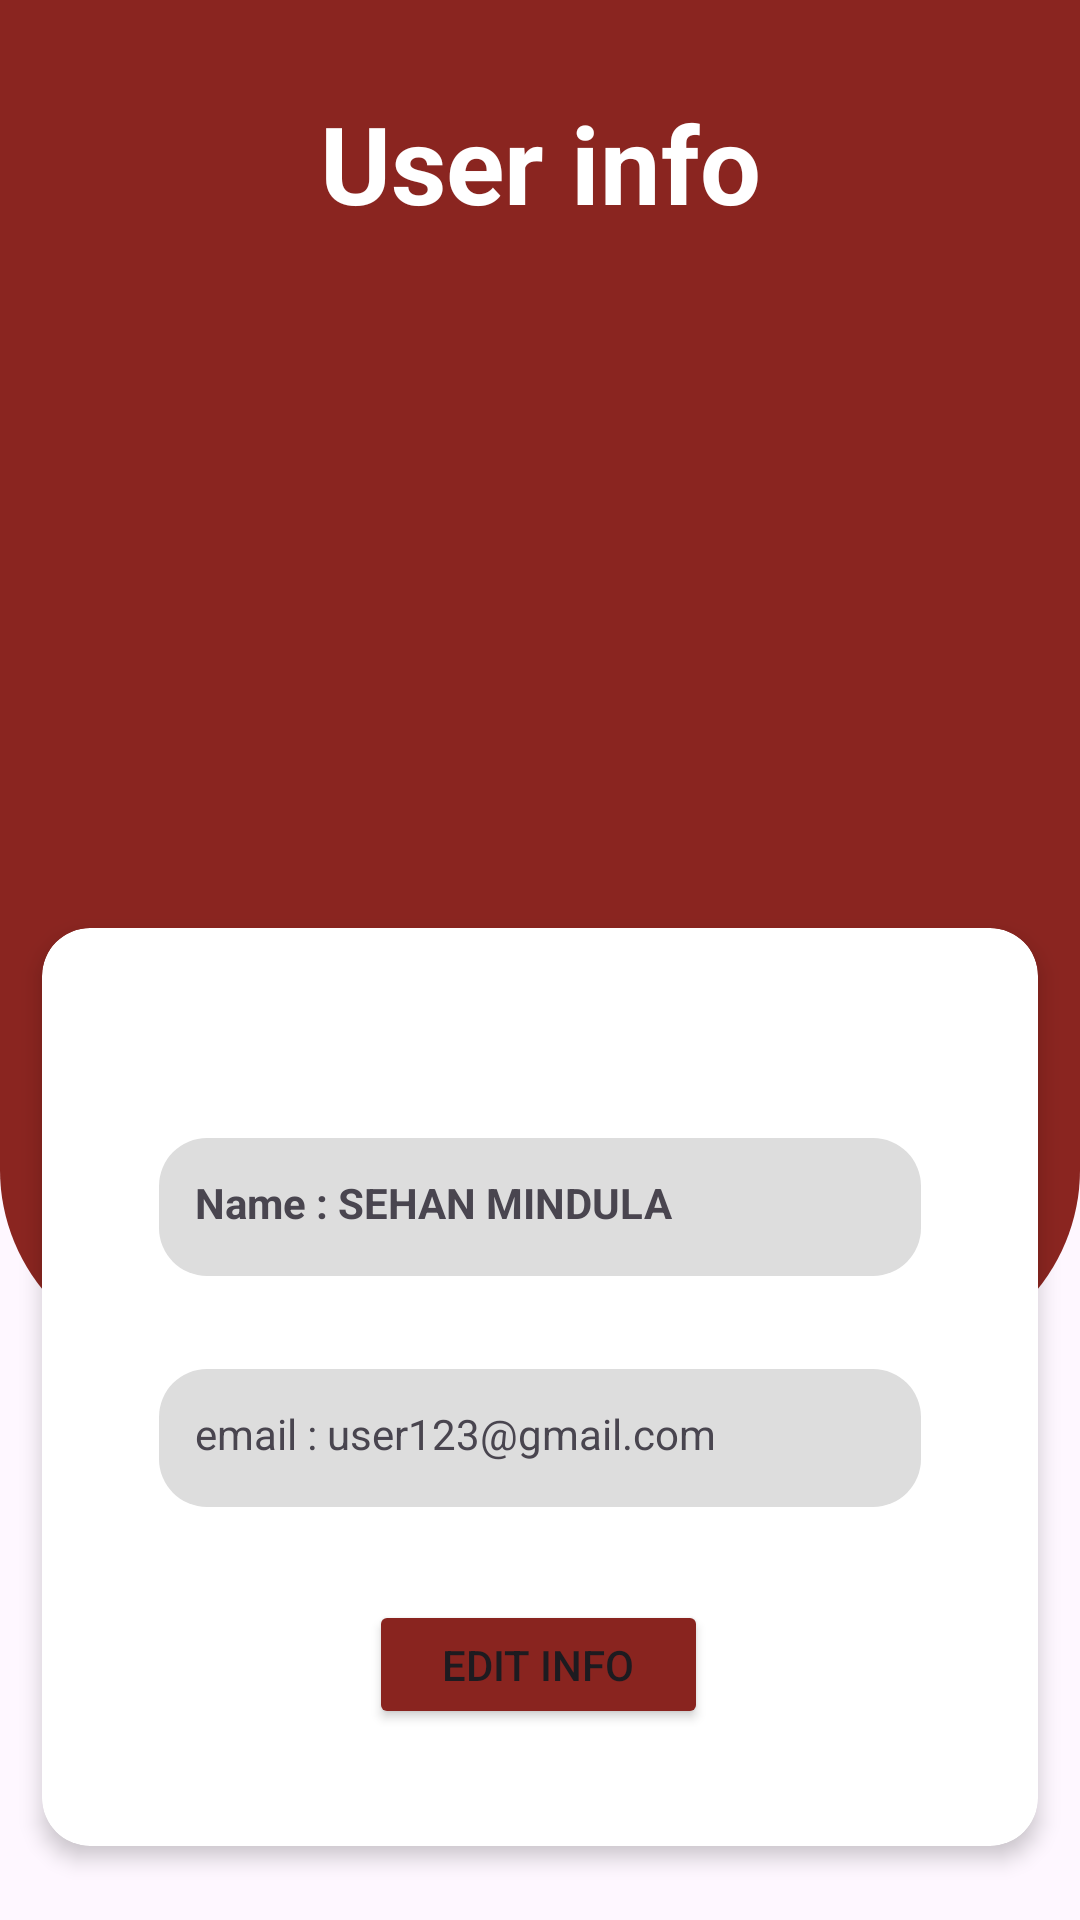

This screen was rendered from an Android layout file. Write that file and the resources it references.
<!-- AndroidManifest.xml: application theme Theme.FOTNEWS -->
<!-- res/layout/activity_user_info_screen.xml -->
<?xml version="1.0" encoding="utf-8"?>
<androidx.constraintlayout.widget.ConstraintLayout xmlns:android="http://schemas.android.com/apk/res/android"
    xmlns:app="http://schemas.android.com/apk/res-auto"
    xmlns:tools="http://schemas.android.com/tools"
    android:id="@+id/main"
    android:layout_width="match_parent"
    android:layout_height="match_parent"
    tools:context=".User_info_Screen">
    
    <View
        android:id="@+id/topBackground"
        android:layout_width="match_parent"
        android:layout_height="453dp"
        android:background="@drawable/details_squar"
        android:backgroundTint="#8A2520"
        app:layout_constraintTop_toTopOf="parent"
        app:layout_constraintStart_toStartOf="parent"
        app:layout_constraintEnd_toEndOf="parent" />

    
    <ImageView
        android:id="@+id/backArrow"
        android:layout_width="24dp"
        android:layout_height="24dp"
        android:src="@drawable/backarrow"
        android:contentDescription="Back"
        android:tint="@android:color/white"
        app:layout_constraintTop_toTopOf="parent"
        app:layout_constraintStart_toStartOf="parent"
        android:layout_marginStart="24dp"
        android:layout_marginTop="45dp" />

    
    <TextView
        android:id="@+id/usertitle"
        android:layout_width="wrap_content"
        android:layout_height="wrap_content"
        android:text="User info"
        android:textColor="@android:color/white"
        android:textStyle="bold"
        android:textSize="36sp"
        app:layout_constraintTop_toTopOf="parent"
        app:layout_constraintStart_toStartOf="parent"
        app:layout_constraintEnd_toEndOf="parent"
        android:layout_marginTop="30dp" />

    
    <ImageView
        android:id="@+id/profileImage"
        android:layout_width="186dp"
        android:layout_height="186dp"
        android:src="@drawable/baseline_account_circle_24"
        android:tint="#CAC3C3"
        app:layout_constraintTop_toBottomOf="@id/usertitle"
        app:layout_constraintStart_toStartOf="parent"
        app:layout_constraintEnd_toEndOf="parent"
        android:layout_marginTop="16dp"
        android:scaleType="centerCrop" />

    
    <androidx.cardview.widget.CardView
        android:id="@+id/infoCard"
        android:layout_width="332dp"
        android:layout_height="wrap_content"
        android:layout_marginTop="29dp"
        app:cardCornerRadius="16dp"
        app:cardElevation="4dp"
        android:layout_marginHorizontal="24dp"
        app:layout_constraintTop_toBottomOf="@id/profileImage"
        app:layout_constraintStart_toStartOf="parent"
        app:layout_constraintEnd_toEndOf="parent">

        <LinearLayout
            android:layout_width="match_parent"
            android:layout_height="wrap_content"
            android:orientation="vertical"
            android:padding="39dp">

            <TextView
                android:id="@+id/usernameinfo"
                android:layout_width="254dp"
                android:layout_height="46dp"
                android:background="@drawable/rounded_input"
                android:padding="12dp"
                android:text="Name : SEHAN MINDULA"
                android:textStyle="bold"
                android:layout_marginTop="31dp"/>

            <TextView
                android:id="@+id/useremail"
                android:layout_width="254dp"
                android:layout_height="46dp"
                android:text="email : user123@gmail.com"
                android:padding="12dp"
                android:background="@drawable/rounded_input"
                android:layout_marginTop="31dp"
                android:layout_marginBottom="31dp"/>

            <Button
                android:id="@+id/editinfo"
                android:layout_width="113dp"
                android:layout_height="43dp"
                android:layout_marginLeft="70dp"
                android:layout_marginRight="70dp"
                android:backgroundTint="#89241F"
                android:text="Edit info" />

        </LinearLayout>
    </androidx.cardview.widget.CardView>

    
    <Button
        android:id="@+id/signoutbtn"
        android:layout_width="150dp"
        android:layout_height="48dp"
        android:text="Sign out"
        android:backgroundTint="#89241F"
        android:textColor="@android:color/white"
        android:textStyle="bold"
        app:layout_constraintTop_toBottomOf="@id/infoCard"
        app:layout_constraintStart_toStartOf="parent"
        app:layout_constraintEnd_toEndOf="parent"
        android:layout_marginTop="24dp" />

</androidx.constraintlayout.widget.ConstraintLayout>
<!-- resources referenced by this layout -->
<resources>
  <!-- drawable details_squar (drawable) -->
  <?xml version="1.0" encoding="utf-8"?>
  <shape xmlns:android="http://schemas.android.com/apk/res/android">
      <solid android:color="#FFFFFF"/>
      <corners android:bottomRightRadius="63dp" android:bottomLeftRadius="63dp"/>
  </shape>
  <!-- drawable rounded_input (drawable) -->
  <?xml version="1.0" encoding="utf-8"?>
      <shape xmlns:android="http://schemas.android.com/apk/res/android"
          android:shape="rectangle">
          <solid android:color="#DDDDDD"/>
          <corners android:radius="16dp"/>
      </shape>
  <style name="Theme.FOTNEWS" parent="Base.Theme.FOTNEWS" />
  <style name="Base.Theme.FOTNEWS" parent="Theme.Material3.DayNight.NoActionBar">
          
          
      </style>
</resources>
